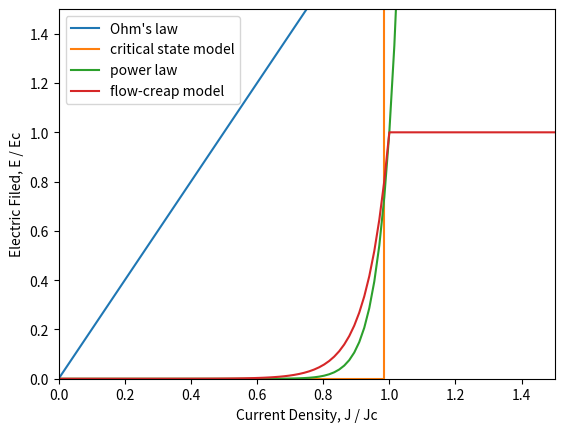

Recreate this plot in Python.
import numpy as np
import matplotlib.pyplot as plt

# Calculate electric field E from currnt density j by using Ohm's law.
def OhmsLaw(j, sigma):
    return sigma * j


# Calculate electric field E from currnt density j by using the power law.
def PowerLaw(j, jc, Ec=1.0e-3, n_value=20):
    ret  = np.power(np.abs(j) / jc, n_value)
    ret *= Ec * np.sign(j)
    return ret


# Calculate electric field E from currnt density j by using the power law.
def PowerLaw(j, jc, Ec=1.0e-3, n_value=20):
    ret  = np.power(np.abs(j) / jc, n_value)
    ret *= Ec * np.sign(j)
    return ret


# Calculate electric field E from currnt density j by using the flow-creap model.
def FlowCreapModel(j, jc, T, Ec=1.0e-3, rho=7.62e-10, U0=9.6e-2):
    kB = 1.380649e-23
    eV = 1.602176e-19	
    coef = U0*eV / (kB * T)
    
    le_ret = Ec * np.sinh(coef * j / jc) / np.sinh(coef)
    gt_ret = Ec + rho * (j - jc)
    
    j_le_jc = j < jc
    return j_le_jc * le_ret + (1 - j_le_jc) * gt_ret


# Calculate electric field E from currnt density j by using the flow-creap model.
def CriticalStateModel(j, jc, Emax=1.0e+32):
    j_le_jc = j < jc
    return (1 - j_le_jc) * Emax


# Convert from electric field E to voltage V.
def ConvE2V(E, rad):
    return 2.0 * np.pi * rad * E


# Convert from current I to current density j.
def ConvI2j(I, area):
    return I / area

if __name__ == "__main__":
    x = np.linspace(0.0, 1.5, 100)

    fig, ax = plt.subplots()

    ax.plot(x, OhmsLaw(x, 2.0), label="Ohm's law")
    ax.plot(x, CriticalStateModel(x, 1.0), label="critical state model")
    ax.plot(x, PowerLaw(x, 1.0, Ec=1.0), label="power law")
    ax.plot(x, FlowCreapModel(x, 1.0, 77, Ec=1.0), label="flow-creap model")

    ax.set_xlabel("Current Density, J / Jc")
    ax.set_ylabel("Electric Filed, E / Ec")
    ax.set_xlim(0, 1.5)
    ax.set_ylim(0, 1.5)
    ax.legend()

    plt.show()